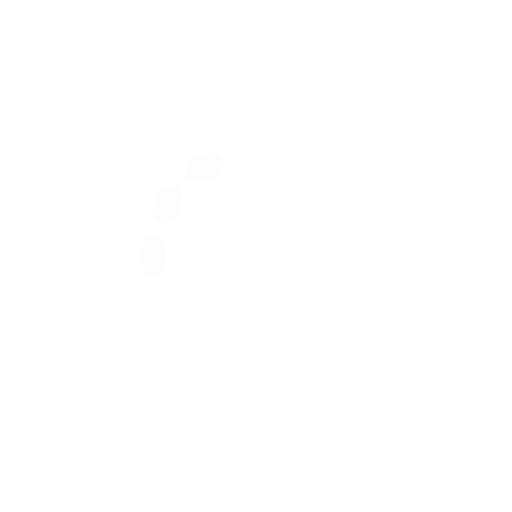
t = 0.00 s
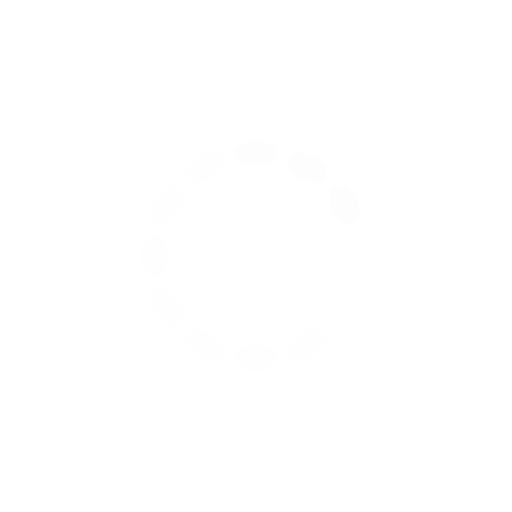
t = 0.25 s
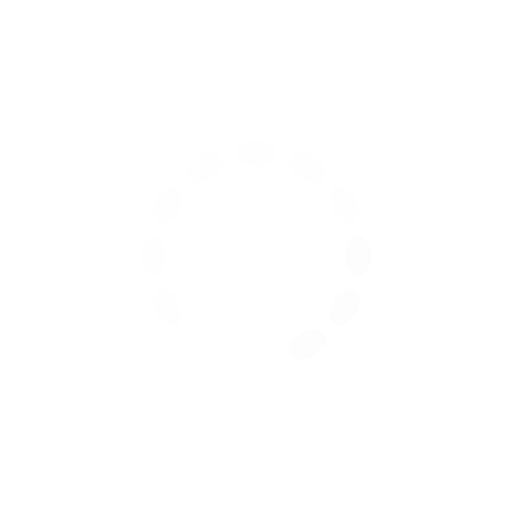
t = 0.50 s
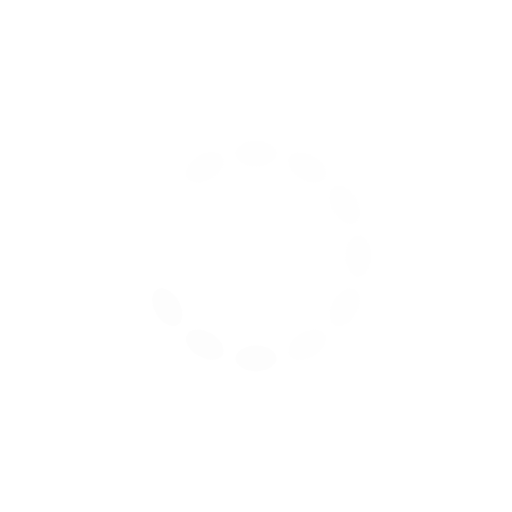
t = 0.75 s

The animated SVG that drew these frames (rendered in a browser with its animation timeline set to each time). Animation: 12 SMIL elements (animate=12); one cycle of 1.00 s, repeats indefinitely.

<svg class="lds-spinner" width="200px"  height="200px"  xmlns="http://www.w3.org/2000/svg" xmlns:xlink="http://www.w3.org/1999/xlink" viewBox="0 0 100 100" preserveAspectRatio="xMidYMid" style="background: none;"><g transform="rotate(0 50 50)">
  <rect x="46" y="27.5" rx="16.1" ry="9.625" width="8" height="5" fill="#fdfdfd">
    <animate attributeName="opacity" values="1;0" keyTimes="0;1" dur="1s" begin="-0.9166666666666666s" repeatCount="indefinite"></animate>
  </rect>
</g><g transform="rotate(30 50 50)">
  <rect x="46" y="27.5" rx="16.1" ry="9.625" width="8" height="5" fill="#fdfdfd">
    <animate attributeName="opacity" values="1;0" keyTimes="0;1" dur="1s" begin="-0.8333333333333334s" repeatCount="indefinite"></animate>
  </rect>
</g><g transform="rotate(60 50 50)">
  <rect x="46" y="27.5" rx="16.1" ry="9.625" width="8" height="5" fill="#fdfdfd">
    <animate attributeName="opacity" values="1;0" keyTimes="0;1" dur="1s" begin="-0.75s" repeatCount="indefinite"></animate>
  </rect>
</g><g transform="rotate(90 50 50)">
  <rect x="46" y="27.5" rx="16.1" ry="9.625" width="8" height="5" fill="#fdfdfd">
    <animate attributeName="opacity" values="1;0" keyTimes="0;1" dur="1s" begin="-0.6666666666666666s" repeatCount="indefinite"></animate>
  </rect>
</g><g transform="rotate(120 50 50)">
  <rect x="46" y="27.5" rx="16.1" ry="9.625" width="8" height="5" fill="#fdfdfd">
    <animate attributeName="opacity" values="1;0" keyTimes="0;1" dur="1s" begin="-0.5833333333333334s" repeatCount="indefinite"></animate>
  </rect>
</g><g transform="rotate(150 50 50)">
  <rect x="46" y="27.5" rx="16.1" ry="9.625" width="8" height="5" fill="#fdfdfd">
    <animate attributeName="opacity" values="1;0" keyTimes="0;1" dur="1s" begin="-0.5s" repeatCount="indefinite"></animate>
  </rect>
</g><g transform="rotate(180 50 50)">
  <rect x="46" y="27.5" rx="16.1" ry="9.625" width="8" height="5" fill="#fdfdfd">
    <animate attributeName="opacity" values="1;0" keyTimes="0;1" dur="1s" begin="-0.4166666666666667s" repeatCount="indefinite"></animate>
  </rect>
</g><g transform="rotate(210 50 50)">
  <rect x="46" y="27.5" rx="16.1" ry="9.625" width="8" height="5" fill="#fdfdfd">
    <animate attributeName="opacity" values="1;0" keyTimes="0;1" dur="1s" begin="-0.3333333333333333s" repeatCount="indefinite"></animate>
  </rect>
</g><g transform="rotate(240 50 50)">
  <rect x="46" y="27.5" rx="16.1" ry="9.625" width="8" height="5" fill="#fdfdfd">
    <animate attributeName="opacity" values="1;0" keyTimes="0;1" dur="1s" begin="-0.25s" repeatCount="indefinite"></animate>
  </rect>
</g><g transform="rotate(270 50 50)">
  <rect x="46" y="27.5" rx="16.1" ry="9.625" width="8" height="5" fill="#fdfdfd">
    <animate attributeName="opacity" values="1;0" keyTimes="0;1" dur="1s" begin="-0.16666666666666666s" repeatCount="indefinite"></animate>
  </rect>
</g><g transform="rotate(300 50 50)">
  <rect x="46" y="27.5" rx="16.1" ry="9.625" width="8" height="5" fill="#fdfdfd">
    <animate attributeName="opacity" values="1;0" keyTimes="0;1" dur="1s" begin="-0.08333333333333333s" repeatCount="indefinite"></animate>
  </rect>
</g><g transform="rotate(330 50 50)">
  <rect x="46" y="27.5" rx="16.1" ry="9.625" width="8" height="5" fill="#fdfdfd">
    <animate attributeName="opacity" values="1;0" keyTimes="0;1" dur="1s" begin="0s" repeatCount="indefinite"></animate>
  </rect>
</g></svg>